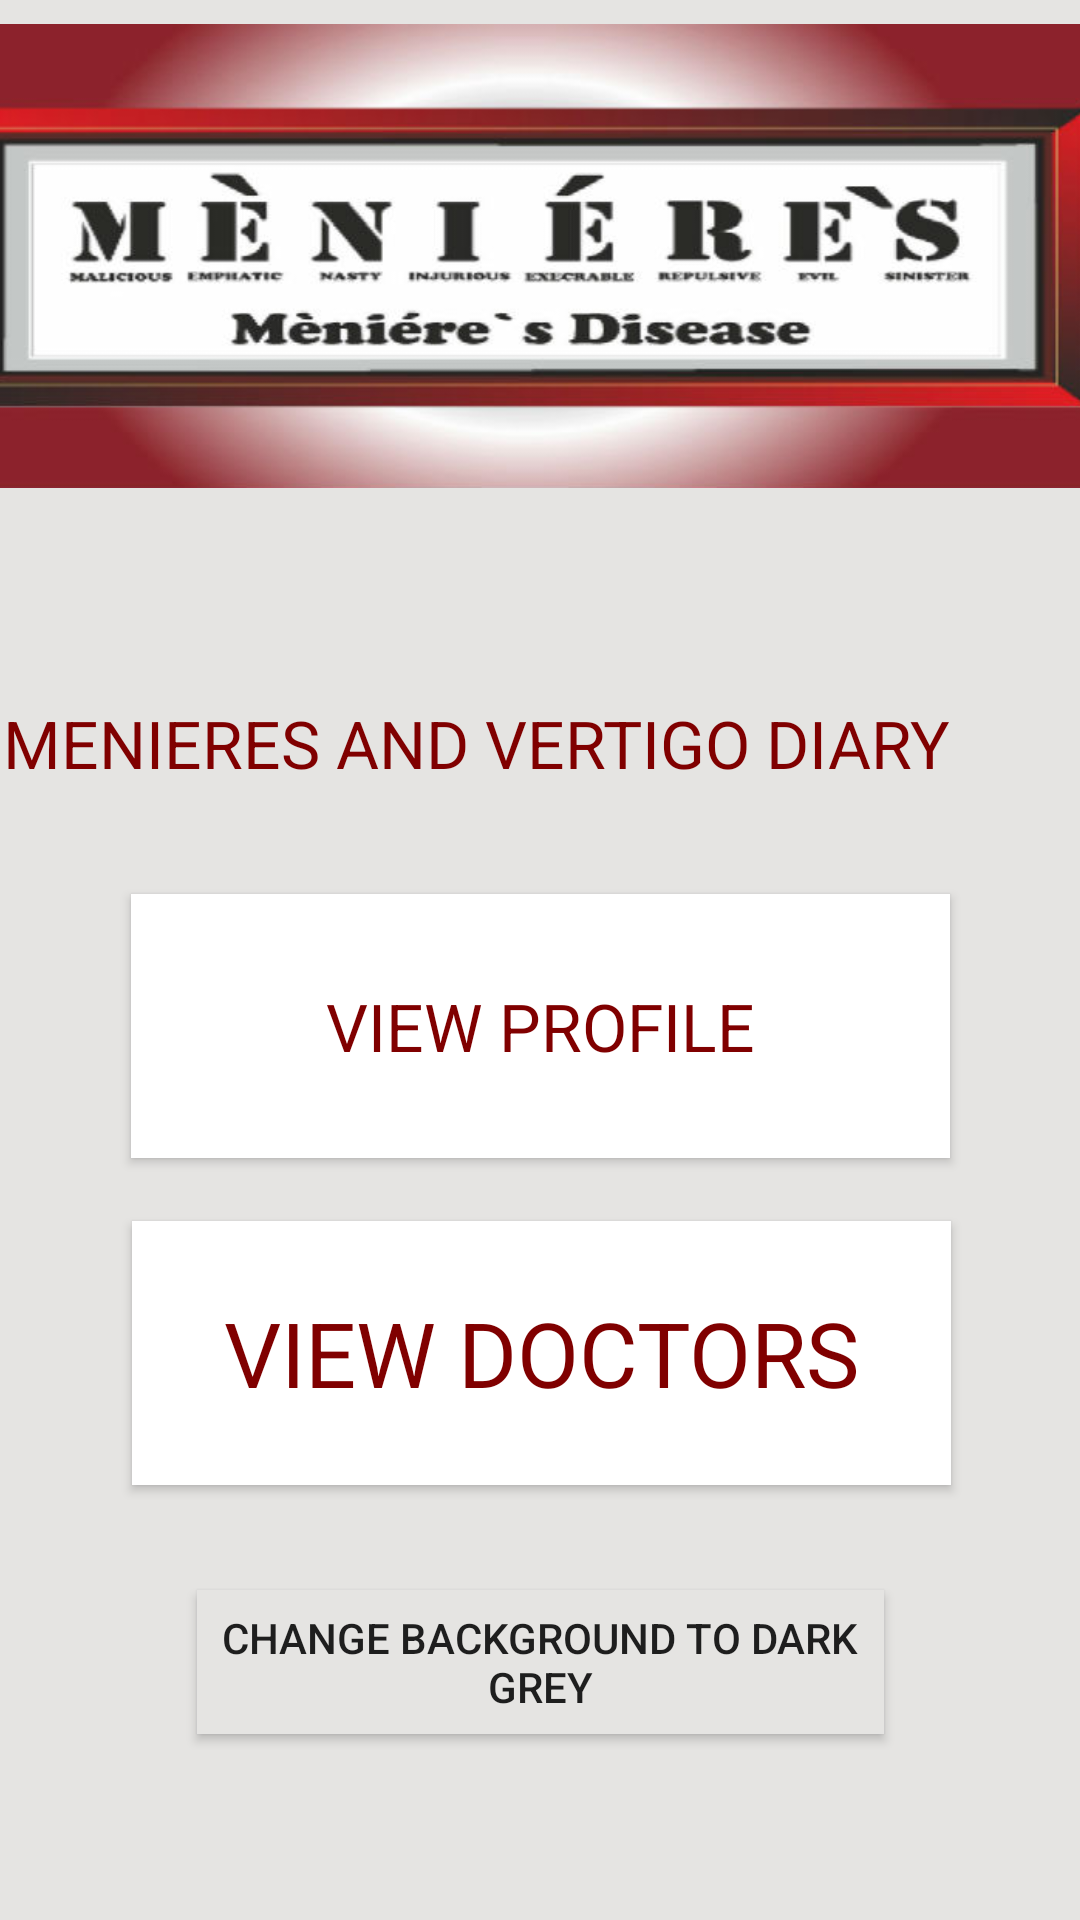

Reconstruct the res/layout file that produces this screen, plus the resources it refers to.
<!-- AndroidManifest.xml: application theme AppTheme -->
<!-- res/layout/activity_main3.xml -->
<?xml version="1.0" encoding="utf-8"?>
<android.support.constraint.ConstraintLayout xmlns:android="http://schemas.android.com/apk/res/android"
    xmlns:app="http://schemas.android.com/apk/res-auto"
    xmlns:tools="http://schemas.android.com/tools"
    android:id="@+id/main3"
    android:layout_width="match_parent"
    android:layout_height="match_parent"
    android:background="#E5E4E2"
    android:onClick="changeTheme"
    tools:context="com.carol.data1.Main3Activity">

    <TextView
        android:id="@+id/headerText"
        android:layout_width="358dp"
        android:layout_height="29dp"
        android:layout_marginEnd="8dp"
        android:layout_marginLeft="8dp"
        android:layout_marginRight="8dp"
        android:layout_marginStart="8dp"
        android:layout_marginTop="233dp"
        android:text="MENIERES AND VERTIGO DIARY"
        android:textAppearance="@android:style/TextAppearance.DeviceDefault.Large"
        android:textColor="#800000"
        app:layout_constraintLeft_toLeftOf="parent"
        app:layout_constraintRight_toRightOf="parent"
        app:layout_constraintTop_toTopOf="parent"
        app:layout_constraintHorizontal_bias="0.503" />

    <Button
        android:id="@+id/btnToProfile"
        android:layout_width="273dp"
        android:layout_height="88dp"
        android:layout_marginEnd="8dp"
        android:layout_marginLeft="8dp"
        android:layout_marginRight="8dp"
        android:layout_marginStart="8dp"
        android:layout_marginTop="298dp"
        android:background="#FFFFFF"
        android:text="VIEW PROFILE"
        android:textAppearance="@android:style/TextAppearance.DeviceDefault.Large"
        android:textColor="#800000"
        android:textColorLink="#800000"
        app:layout_constraintLeft_toLeftOf="parent"
        app:layout_constraintRight_toRightOf="parent"
        app:layout_constraintTop_toTopOf="parent" />

    <Button
        android:id="@+id/btnToDoctor"
        android:layout_width="273dp"
        android:layout_height="88dp"
        android:layout_marginEnd="6dp"
        android:layout_marginLeft="8dp"
        android:layout_marginRight="6dp"
        android:layout_marginStart="8dp"
        android:layout_marginTop="407dp"
        android:background="#FFFFFF"
        android:text="VIEW DOCTORS"
        android:textAppearance="@style/TextAppearance.AppCompat.Large"
        android:textColor="#800000"
        android:textSize="30sp"
        app:layout_constraintLeft_toLeftOf="parent"
        app:layout_constraintRight_toRightOf="parent"
        app:layout_constraintTop_toTopOf="parent"
        app:layout_constraintHorizontal_bias="0.491" />

    <ImageView
        android:id="@+id/imageView3"
        android:layout_width="400dp"
        android:layout_height="196dp"
        android:layout_marginEnd="8dp"
        android:layout_marginLeft="8dp"
        android:layout_marginRight="8dp"
        android:layout_marginStart="8dp"
        android:scaleType="fitStart"
        app:layout_constraintHorizontal_bias="0.6"
        app:layout_constraintLeft_toLeftOf="parent"
        app:layout_constraintRight_toRightOf="parent"
        app:srcCompat="@drawable/men"
        app:layout_constraintTop_toTopOf="parent"
        android:layout_marginTop="8dp" />

    <Button
        android:id="@+id/btnBgColor"
        android:layout_width="229dp"
        android:layout_height="48dp"
        android:layout_marginEnd="8dp"
        android:layout_marginLeft="8dp"
        android:layout_marginRight="8dp"
        android:layout_marginStart="8dp"
        android:layout_marginTop="530dp"
        android:background="#E5E4E2"
        android:onClick="changeTheme"
        android:text="change background to dark Grey"
        app:layout_constraintLeft_toLeftOf="parent"
        app:layout_constraintRight_toRightOf="parent"
        app:layout_constraintTop_toTopOf="parent"
        app:layout_constraintHorizontal_bias="0.502" />

</android.support.constraint.ConstraintLayout>
<!-- resources referenced by this layout -->
<resources>
  <!-- drawable men: jpg bitmap (drawable, 36753 bytes) -->
  <style name="AppTheme" parent="Theme.AppCompat.Light.DarkActionBar">
          
          <item name="colorPrimary">@android:color/white</item>
          <item name="colorPrimaryDark">@color/colorPrimaryDark</item>
          <item name="colorAccent">@color/colorAccent</item>
      </style>
  <!-- not gathered from this repository: default colours our renderer supplied (Android Studio template values) -->
  <color name="colorPrimaryDark">#FF3700B3</color>
  <color name="colorAccent">#FF03DAC5</color>
</resources>
